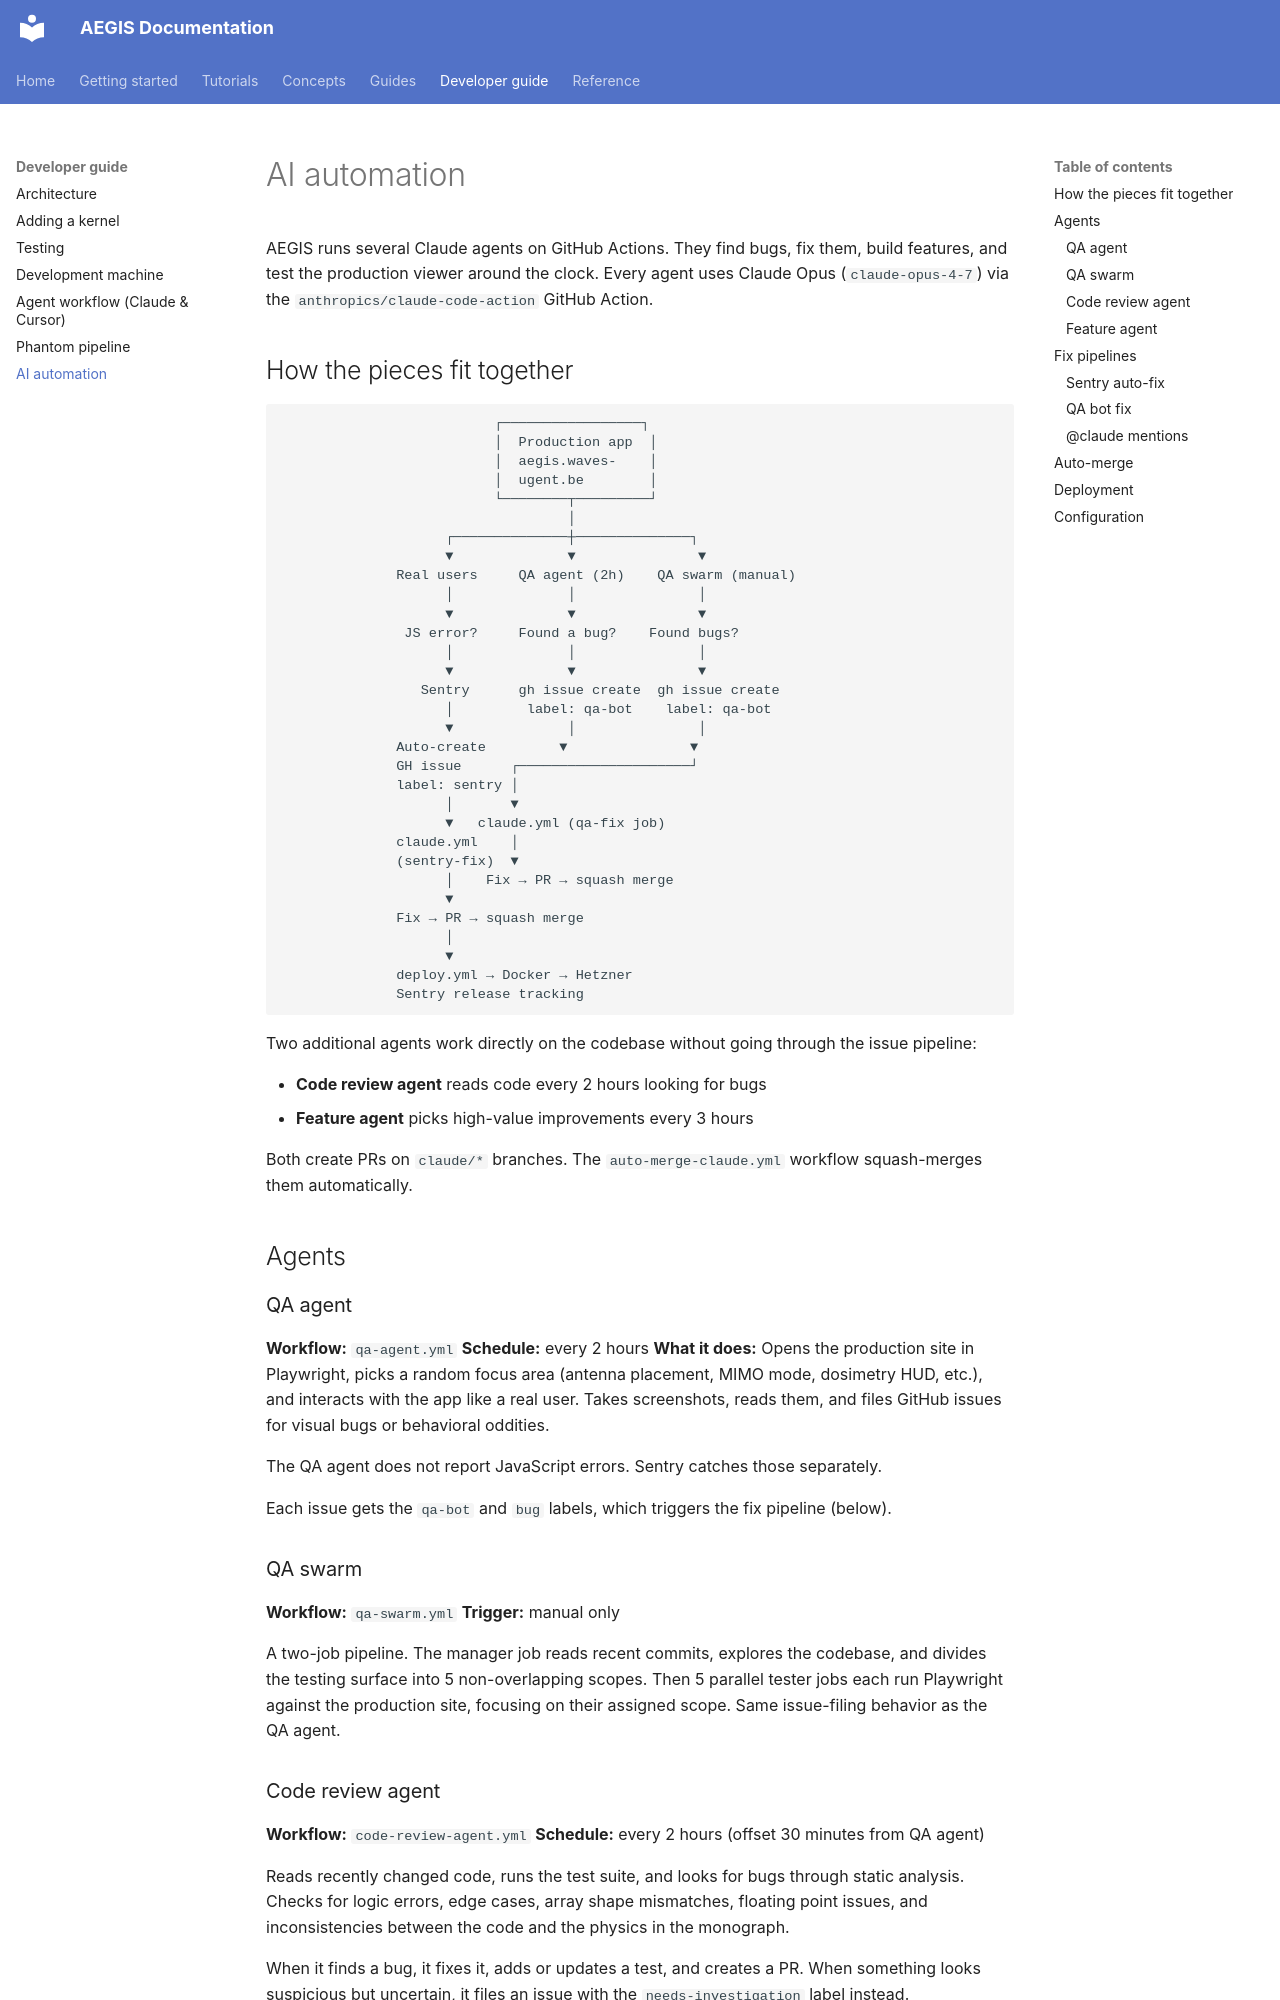

repository: rwydaegh/aegis · page: developer_guide/ai_automation/index.html · generator: mkdocs

# AI automation

AEGIS runs several Claude agents on GitHub Actions. They find bugs, fix them, build features, and test the production viewer around the clock. Every agent uses Claude Opus (`claude-opus-4-7`) via the `anthropics/claude-code-action` GitHub Action.

## How the pieces fit together

```
                          ┌─────────────────┐
                          │  Production app  │
                          │  aegis.waves-    │
                          │  ugent.be        │
                          └────────┬─────────┘
                                   │
                    ┌──────────────┼──────────────┐
                    ▼              ▼               ▼
              Real users     QA agent (2h)    QA swarm (manual)
                    │              │               │
                    ▼              ▼               ▼
               JS error?     Found a bug?    Found bugs?
                    │              │               │
                    ▼              ▼               ▼
                 Sentry      gh issue create  gh issue create
                    │         label: qa-bot    label: qa-bot
                    ▼              │               │
              Auto-create         ▼               ▼
              GH issue      ┌─────────────────────┘
              label: sentry │
                    │       ▼
                    ▼   claude.yml (qa-fix job)
              claude.yml    │
              (sentry-fix)  ▼
                    │    Fix → PR → squash merge
                    ▼
              Fix → PR → squash merge
                    │
                    ▼
              deploy.yml → Docker → Hetzner
              Sentry release tracking
```

Two additional agents work directly on the codebase without going through the issue pipeline:

- **Code review agent** reads code every 2 hours looking for bugs
- **Feature agent** picks high-value improvements every 3 hours

Both create PRs on `claude/*` branches. The `auto-merge-claude.yml` workflow squash-merges them automatically.

## Agents

### QA agent

**Workflow:** `qa-agent.yml`
**Schedule:** every 2 hours
**What it does:** Opens the production site in Playwright, picks a random focus area (antenna placement, MIMO mode, dosimetry HUD, etc.), and interacts with the app like a real user. Takes screenshots, reads them, and files GitHub issues for visual bugs or behavioral oddities.

The QA agent does not report JavaScript errors. Sentry catches those separately.

Each issue gets the `qa-bot` and `bug` labels, which triggers the fix pipeline (below).

### QA swarm

**Workflow:** `qa-swarm.yml`
**Trigger:** manual only

A two-job pipeline. The manager job reads recent commits, explores the codebase, and divides the testing surface into 5 non-overlapping scopes. Then 5 parallel tester jobs each run Playwright against the production site, focusing on their assigned scope. Same issue-filing behavior as the QA agent.
